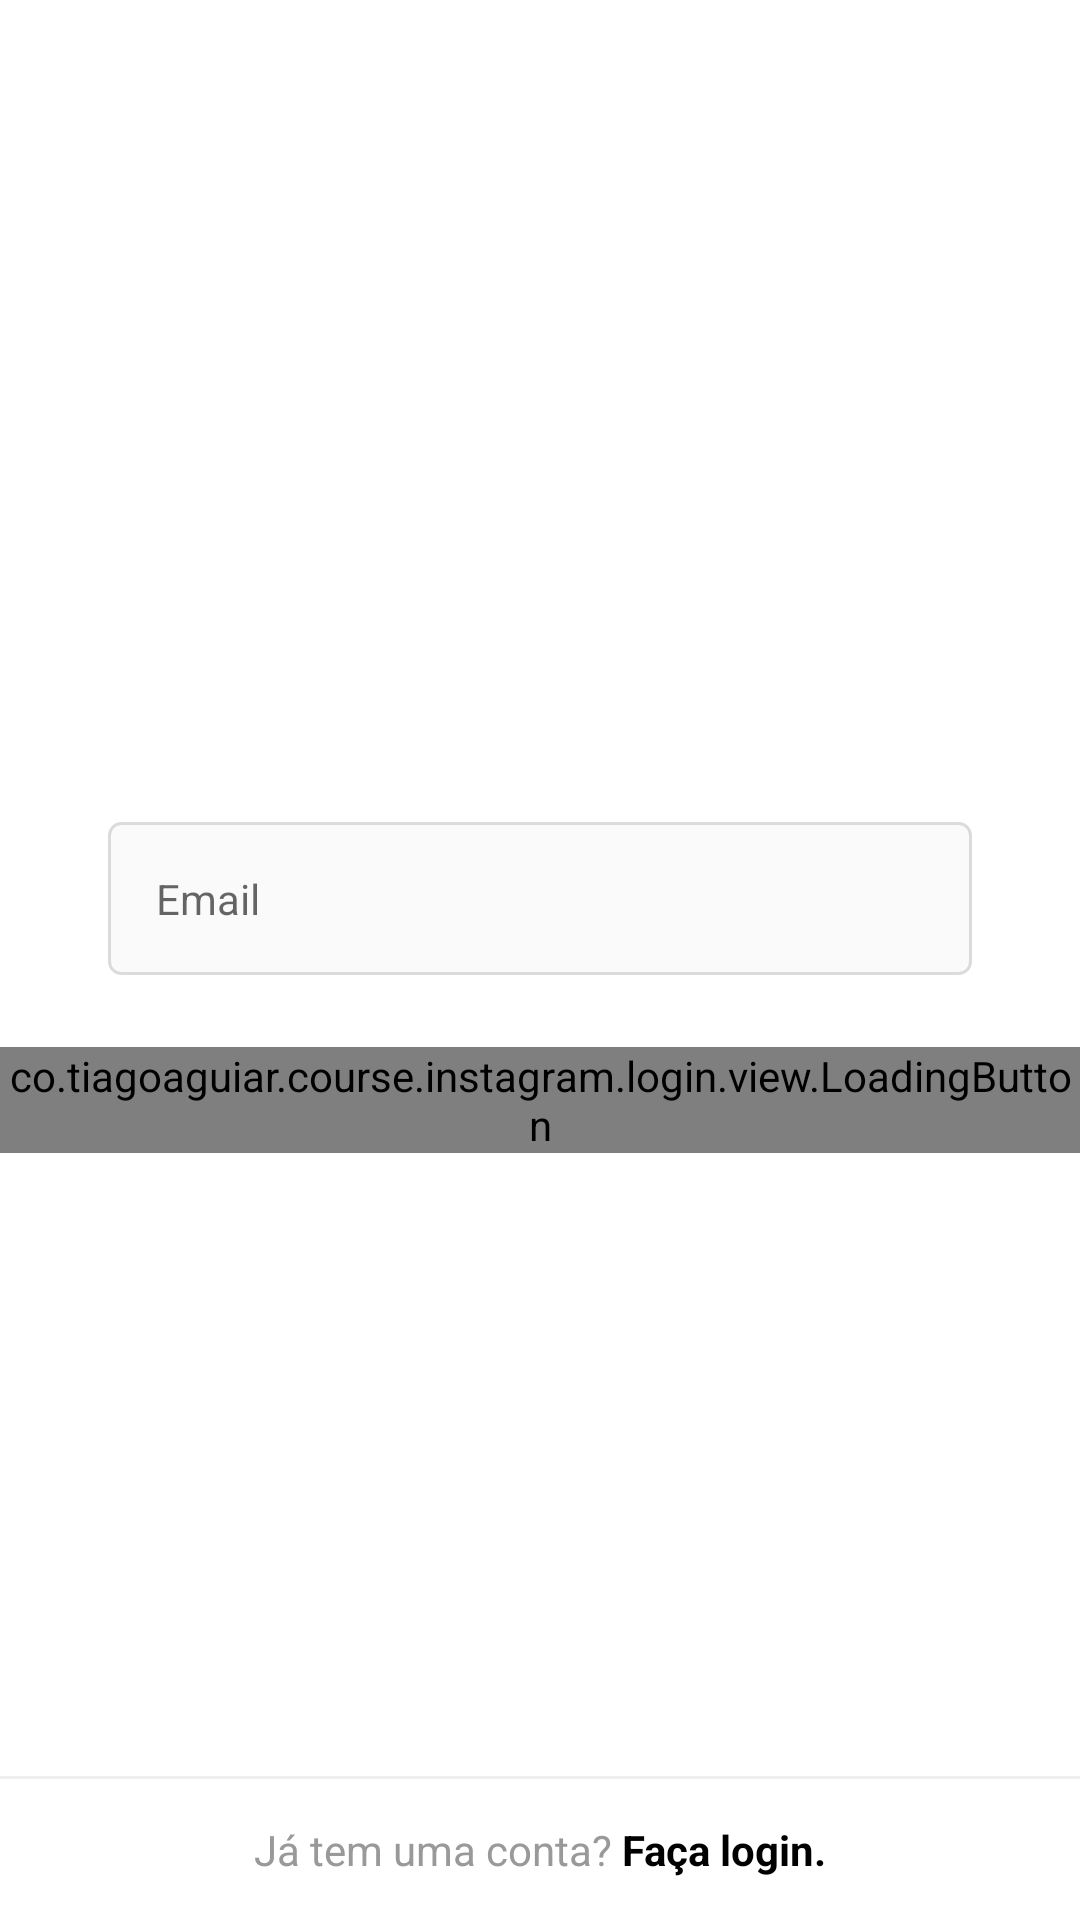

Layout XML and referenced resources for this Android screen:
<!-- AndroidManifest.xml: application theme Theme.Instagram -->
<!-- res/layout/fragment_register_email.xml -->
<?xml version="1.0" encoding="utf-8"?>
<androidx.constraintlayout.widget.ConstraintLayout xmlns:android="http://schemas.android.com/apk/res/android"
    xmlns:app="http://schemas.android.com/apk/res-auto"
    xmlns:tools="http://schemas.android.com/tools"
    android:layout_width="match_parent"
    android:layout_height="match_parent"
    android:background="@color/white">

    <ScrollView
        android:layout_width="match_parent"
        android:layout_height="wrap_content"
        app:layout_constraintBottom_toBottomOf="parent"
        app:layout_constraintEnd_toEndOf="parent"
        app:layout_constraintStart_toStartOf="parent"
        app:layout_constraintTop_toTopOf="parent"
        app:layout_constraintVertical_bias="0.4">

        <LinearLayout
            android:layout_width="match_parent"
            android:layout_height="wrap_content"
            android:orientation="vertical"
            android:paddingBottom="70dp"
            tools:context=".login.view.LoginActivity">

            <ImageView
                android:layout_width="150dp"
                android:layout_height="150dp"
                android:layout_gravity="center_horizontal"
                android:contentDescription="@null"
                android:src="@drawable/photo_icon" />

            <com.google.android.material.textfield.TextInputLayout
                android:id="@+id/register_edit_email_input"
                app:hintEnabled="false"
                style="@style/Theme.Instagram.FormEditTextInput">

                <com.google.android.material.textfield.TextInputEditText
                    android:id="@+id/register_edit_email"
                    style="@style/Theme.Instagram.FormEditText"
                    android:autofillHints="@null"
                    android:hint="@string/email"
                    android:inputType="textEmailAddress" />

            </com.google.android.material.textfield.TextInputLayout>

            <co.tiagoaguiar.course.instagram.login.view.LoadingButton
                android:id="@+id/register_btn_next"
                android:layout_width="match_parent"
                android:layout_height="wrap_content"
                app:text="@string/next" />

        </LinearLayout>
    </ScrollView>

    <View
        android:layout_width="match_parent"
        android:layout_height="1dp"
        android:background="@color/gray_darker"
        app:layout_constraintBottom_toTopOf="@+id/login_txt_login"
        app:layout_constraintEnd_toEndOf="parent"
        app:layout_constraintStart_toStartOf="parent" />

    <TextView
        android:id="@+id/login_txt_login"
        style="@style/Theme.Instagram.TextViewBase"
        android:layout_width="match_parent"
        android:layout_marginStart="0dp"
        android:layout_marginEnd="0dp"
        android:background="@color/white"
        android:padding="14dp"
        android:text="@string/already_has_account"
        android:textAlignment="center"
        app:layout_constraintBottom_toBottomOf="parent"
        app:layout_constraintEnd_toEndOf="parent"
        app:layout_constraintStart_toStartOf="parent" />
</androidx.constraintlayout.widget.ConstraintLayout>
<!-- resources referenced by this layout -->
<resources>
  <color name="gray_darker">#EFEFEF</color>
  <color name="white">#FFFFFFFF</color>
  <string name="already_has_account">Já tem uma conta? <b><font color="#000000">Faça login.</font></b></string>
  <string name="email">Email</string>
  <string name="next">Avançar</string>
  <style name="Theme.Instagram.FormEditText">
          <item name="android:layout_width">match_parent</item>
          <item name="android:layout_height">wrap_content</item>
          <item name="android:padding">16dp</item>
          <item name="android:layout_marginBottom">4dp</item>
          <item name="android:background">@drawable/edit_text_background</item>
      </style>
  <style name="Theme.Instagram.FormEditTextInput" parent="Widget.MaterialComponents.TextInputLayout.OutlinedBox">
          <item name="android:layout_width">match_parent</item>
          <item name="android:layout_height">wrap_content</item>
          <item name="android:layout_marginStart">36dp</item>
          <item name="android:layout_marginEnd">36dp</item>
          <item name="android:layout_marginBottom">20dp</item>
      </style>
  <style name="Theme.Instagram.TextViewBase" parent="Theme.Instagram.FormContainer">
          <item name="android:textColor">@color/gray_text</item>
          <item name="android:layout_width">wrap_content</item>
          <item name="android:layout_height">wrap_content</item>
      </style>
  <style name="Theme.Instagram" parent="Theme.MaterialComponents.DayNight.NoActionBar">
          
          <item name="colorPrimary">@color/black</item>
          <item name="colorPrimaryVariant">@color/gray_darker</item>
          <item name="colorOnPrimary">@color/white</item>
          
          <item name="colorSecondary">@color/black</item>
          <item name="colorSecondaryVariant">@color/teal_700</item>
          <item name="colorOnSecondary">@color/black</item>
          
          <item name="android:statusBarColor" tools:targetApi="l">?attr/colorSecondary</item>
          
      </style>
  <!-- drawable edit_text_background (drawable) -->
  <?xml version="1.0" encoding="utf-8"?>
  <shape xmlns:android="http://schemas.android.com/apk/res/android">
  
      <stroke android:color="@color/gray_border" android:width="1dp" />
      <solid android:color="@color/gray" />
      <corners android:radius="4dp" />
  
  </shape>
  <style name="Theme.Instagram.FormContainer">
          <item name="android:layout_marginStart">36dp</item>
          <item name="android:layout_marginEnd">36dp</item>
      </style>
  <color name="gray_text">#999999</color>
  <color name="black">#FF000000</color>
  <color name="teal_700">#FF018786</color>
  <color name="gray_border">#DBDBDB</color>
  <color name="gray">#FAFAFA</color>
</resources>
